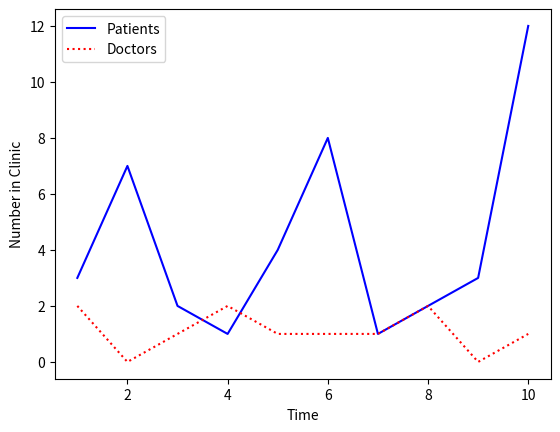

Here is the Python script that generated this plot:

import matplotlib.pyplot as plt # provides matlab-style plotting interface

# Data to plot
time = [1,2,3,4,5,6,7,8,9,10]

patients = [3,7,2,1,4,8,1,2,3,12]
doctors = [2,0,1,2,1,1,1,2,0,1]

# Create a figure object and an axes object, and add the axes object as a
# subplot of the figure object
figure_1, ax = plt.subplots()

# Set x axis and y axis labels
ax.set_xlabel('Time')
ax.set_ylabel('Number in Clinic')

# Plot our data, and set each dataset we plot to a different colour / style
ax.plot(time, patients, color="blue", linestyle="-", label="Patients")
ax.plot(time, doctors, color="red", linestyle=":", label="Doctors")

# Create and set up a legend
ax.legend(loc="upper left")

# Show the figure
figure_1.show()

figure_1.savefig("figure_1.pdf")

